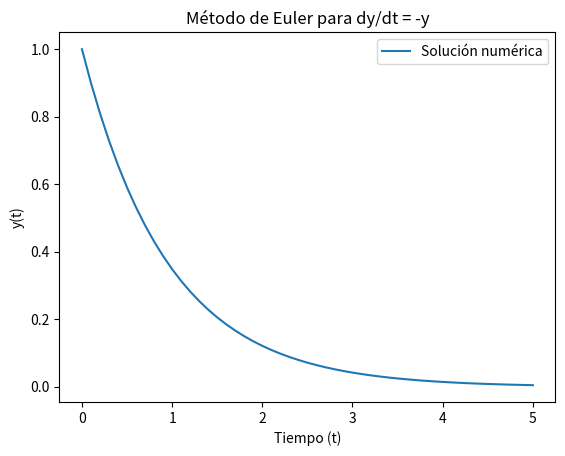

This figure's Python source:
import numpy as np
import matplotlib.pyplot as plt

def euler(f, y0, t0, tn, h):
    """
    Método de Euler para resolver ecuaciones diferenciales ordinarias (EDO).

    Parameters:
    - f: Función que define la EDO dy/dt = f(t, y).
    - y0: Condición inicial.
    - t0: Tiempo inicial.
    - tn: Tiempo final.
    - h: Tamaño del paso.

    Returns:
    - t_vals: Lista de tiempos.
    - y_vals: Lista de soluciones y en cada tiempo t.
    """
    t_vals = np.arange(t0, tn + h, h)
    y_vals = [y0]

    for t in t_vals[:-1]:
        y_next = y_vals[-1] + h * f(t, y_vals[-1])
        y_vals.append(y_next)

    return t_vals, y_vals

# Ejemplo de uso:
def funcion_edo(t, y):
    """
    Define la EDO dy/dt = -y.

    Parameters:
    - t: Tiempo.
    - y: Valor de la función y en el tiempo t.

    Returns:
    - Derivada de y en el tiempo t según la EDO.
    """
    return -y

# Condiciones iniciales y parámetros
y0 = 1.0
t0 = 0.0
tn = 5.0
h = 0.1

# Aplicar el método de Euler
t_resultado, y_resultado = euler(funcion_edo, y0, t0, tn, h)

# Graficar los resultados
plt.plot(t_resultado, y_resultado, label='Solución numérica')
plt.xlabel('Tiempo (t)')
plt.ylabel('y(t)')
plt.title('Método de Euler para dy/dt = -y')
plt.legend()
plt.show()
